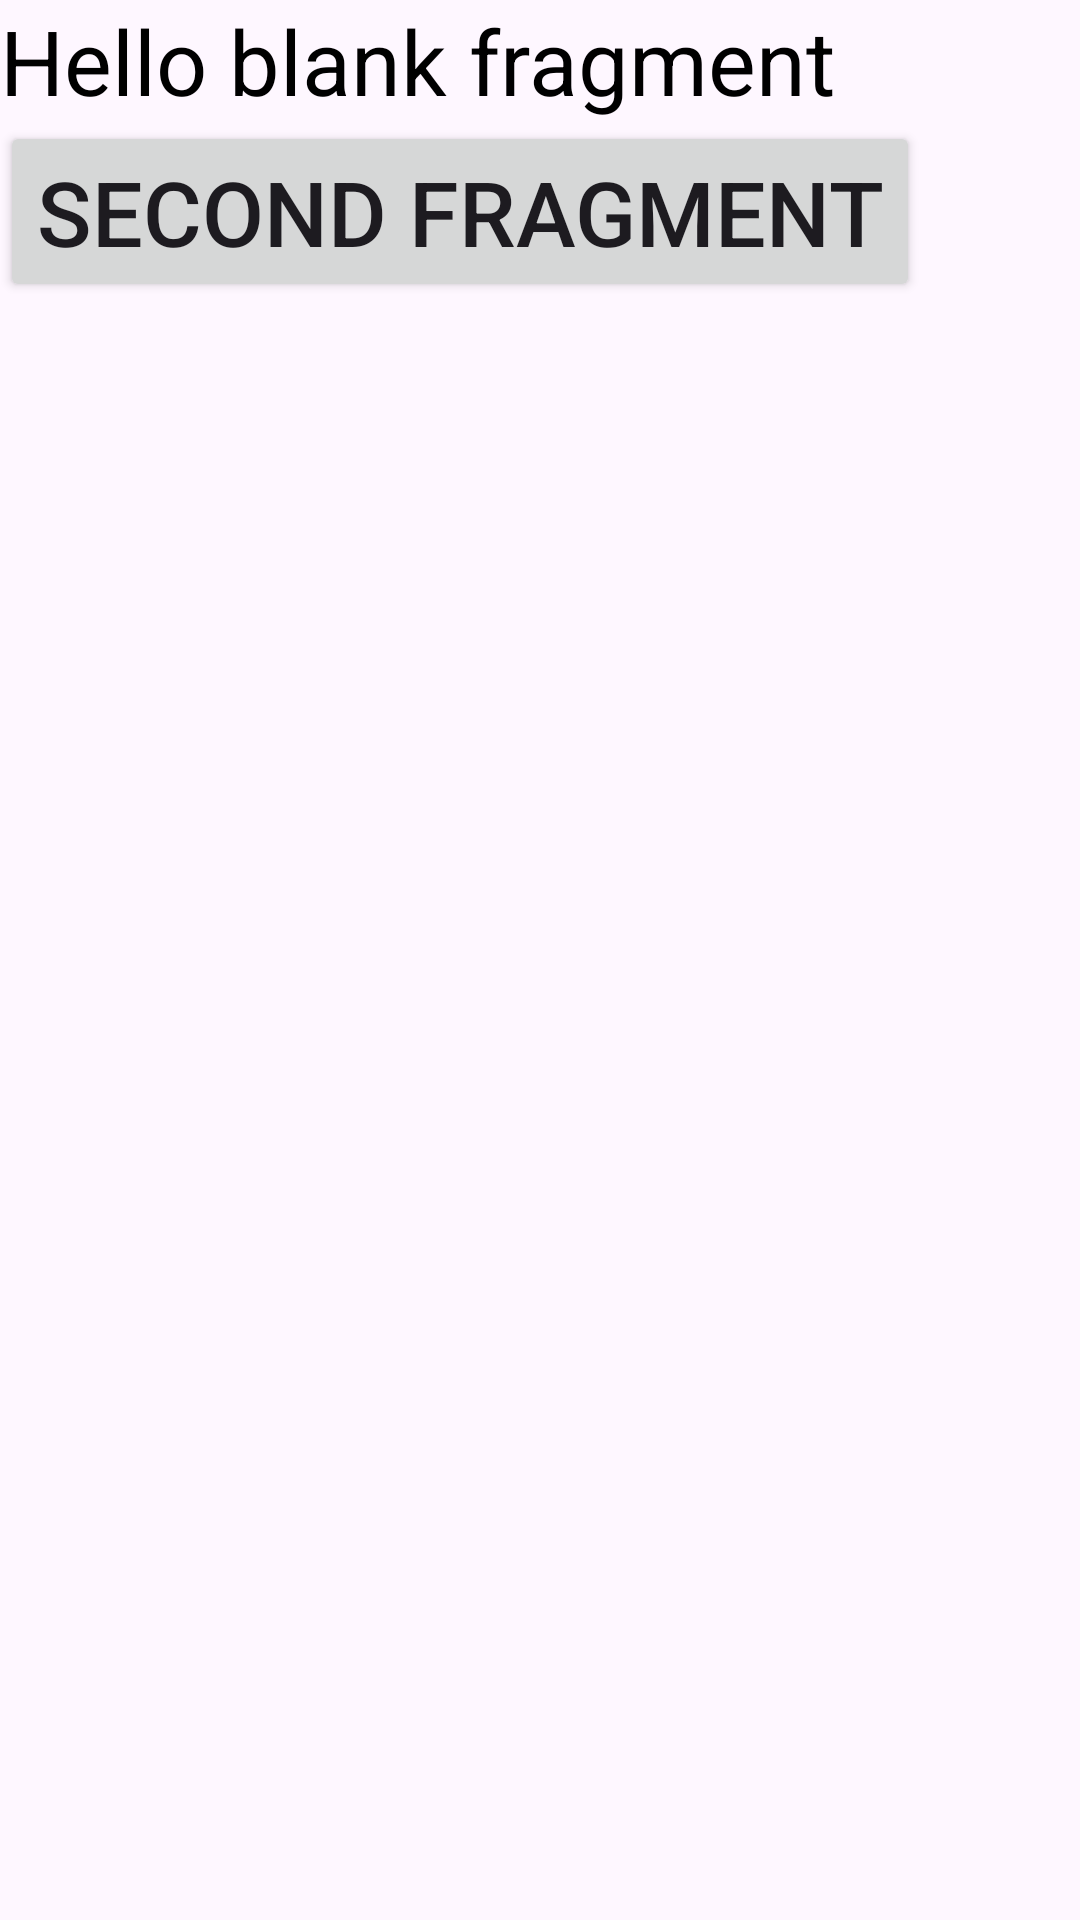

Layout XML and referenced resources for this Android screen:
<!-- AndroidManifest.xml: application theme Theme.HW3m2 -->
<!-- res/layout/fragment_one.xml -->
<?xml version="1.0" encoding="utf-8"?>
<LinearLayout xmlns:android="http://schemas.android.com/apk/res/android"
    xmlns:tools="http://schemas.android.com/tools"
    android:layout_width="match_parent"
    android:layout_height="match_parent"
    android:orientation="vertical"
    tools:context=".OneFragment">

    <TextView
        android:textSize="30sp"
        android:textColor="@color/black"
        android:layout_width="wrap_content"
        android:layout_height="wrap_content"
        android:text="@string/hello_blank_fragment" />

    <Button
        android:id="@+id/button"
        android:textSize="30sp"
        android:text="Second Fragment"
        android:layout_width="wrap_content"
        android:layout_height="wrap_content"/>

</LinearLayout>
<!-- resources referenced by this layout -->
<resources>
  <string name="hello_blank_fragment">Hello blank fragment</string>
  <style name="Theme.HW3m2" parent="Base.Theme.HW3m2" />
  <style name="Base.Theme.HW3m2" parent="Theme.Material3.DayNight.NoActionBar">
          
          
      </style>
  <!-- not gathered from this repository: default colours our renderer supplied (Android Studio template values) -->
  <color name="black">#FF000000</color>
</resources>
